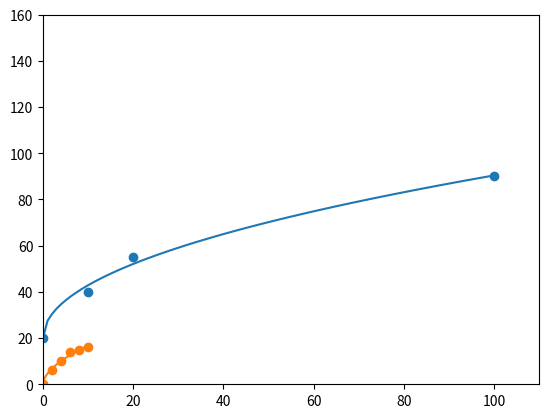

The matplotlib source for this figure:
from mpl_toolkits import mplot3d
import numpy as np
import matplotlib.pyplot as plt
import math
from matplotlib import cm
from scipy.optimize import curve_fit

# plt.ion()
fig = plt.figure()

# High level parameters
# w_0 = 10 # in mm


#### FIT SHEAR VS NORM RELATIONSHIP ####
norm_vec = [0, 10, 20, 100] #n_vs_s_data[:,0]
shear_vec = [20, 40, 55, 90] #n_vs_s_data[:,1]

def fit_func(x, a, b, c):
    return a * np.power(x, b) + shear_vec[0]
    # return a*np.sqrt(x) + c

plt.scatter(norm_vec, shear_vec)
plt.xlim([0,110])
plt.ylim([0,160])
pars, cov = curve_fit(f=fit_func, xdata=norm_vec, ydata=shear_vec,
                      p0=[0,0,20], bounds=(-np.inf,np.inf), maxfev=10000)

print("Curve fit param results: " + str(pars))

def calc_shear_from_norm(norm_stress):
    return fit_func(norm_stress, pars[0], pars[1], pars[2])

x_curve_fit = np.linspace(0,100,100)
plt.plot(x_curve_fit, calc_shear_from_norm(x_curve_fit))
plt.show()
#### FIT SHEAR VS NORM RELATIONSHIP ####


#### FIT NORM VS STRAIN RELATIONSHIP ####
norm_vec_2 = [0,6,10,14,15,16]
w_0 = 10
displace_vec = np.asarray([0, 2, 4, 6, 8, 10])
plt.scatter(displace_vec, norm_vec_2)
def fit_func_2(x, a, b):
    return a * np.power(x, b)

pars_2, cov = curve_fit(f=fit_func_2, xdata=displace_vec, ydata=norm_vec_2,
                      p0=[0,0], bounds=(-np.inf,np.inf), maxfev=10000)

print("Curve fit param results: " + str(pars_2))

def calc_norm_from_displace(displace_val):
    return fit_func_2(displace_val, pars_2[0], pars_2[1])

x_curve_fit = np.linspace(0,w_0,100)

plt.plot(x_curve_fit, calc_norm_from_displace(x_curve_fit))
plt.show()
#### FIT NORM VS STRAIN RELATIONSHIP ####


pad_x = 40
pad_z = 20

def pad_force_to_stress(force_across_pad):
    return force_across_pad/(pad_x/1000*pad_z/1000)

print("1N to Stress: " + str(pad_force_to_stress(1)))


# ax = plt.axes(projection='3d')
surf_x, surf_z = np.meshgrid(np.linspace(0,pad_x,pad_x), np.linspace(0,pad_z,pad_z))
pad_height = surf_x * 0 + surf_z * 0 + w_0
# ax.set_box_aspect((2, 1, .5))

def calc_max_shear_force():
    # r_o = w_0*3
    # penetration = 3

    ob_center_x = cp_x
    ob_center_z = cp_z
    object_height = w_0 + r_o - penetration - np.sqrt(r_o ** 2 - (surf_x - pad_x / 2 - ob_center_x) ** 2 - (surf_z - pad_z / 2 - ob_center_z) ** 2)

    penetration_array = np.zeros((pad_z,pad_x))
    norm_stress_array = np.zeros((pad_z,pad_x))
    shear_stress_array = np.zeros((pad_z,pad_x))


    for i in range(pad_z):
        for j in range(pad_x):
            # calculate penetration
            penetration_array[i,j] = pad_height[i,j] - object_height[i,j]
            if (penetration_array[i,j] <= 0):
                penetration_array[i,j] = 0
            # calculate norm_stress from penetration
            norm_stress_array[i,j] = calc_norm_from_displace(penetration_array[i,j])
            if (penetration_array[i,j] <= 0):
                norm_stress_array[i,j] = 0
            # calculate shear_stress from norm_stress
            shear_stress_array[i,j] = calc_shear_from_norm(norm_stress_array[i,j])
            if (penetration_array[i,j] <= 0):
                shear_stress_array[i,j] = 0


    # fig = plt.figure()
    # plt.xlim([0, 110])
    # plt.ylim([0, 160])
    # ax = plt.axes(projection='3d')
    # ax.set_box_aspect((2, 1, .5))
    #
    # ax.plot_surface(surf_x, surf_z, pad_height, alpha=0.75)
    # ax.plot_surface(surf_x, surf_z, object_height, alpha=0.75)
    # ax.plot_surface(surf_x,surf_z,shear_stress_array)

    # plt.show()

    stress_integral = np.sum(shear_stress_array)
    print("stress_integral: " + str(stress_integral))

    return stress_integral



# Calculate max sustainable stress for range of cp
cp_z = 0
num_points = int(pad_x/2)
max_shear_vec = np.zeros(num_points)
for i in range(num_points):
    cp_x = i
    w_0 = 10
    r_o = w_0 * 10
    penetration = 10
    max_shear_vec[i] = calc_max_shear_force()

#
#
# max_shear_vec = np.zeros(10)
# for i in range(w_0):
#     w_0 = 10
#     r_o = w_0*4
#     penetration = i
#     max_shear_vec[i] = calc_max_shear_force()
#     # plt.draw()

plt.plot(range(num_points), max_shear_vec)
plt.show()
